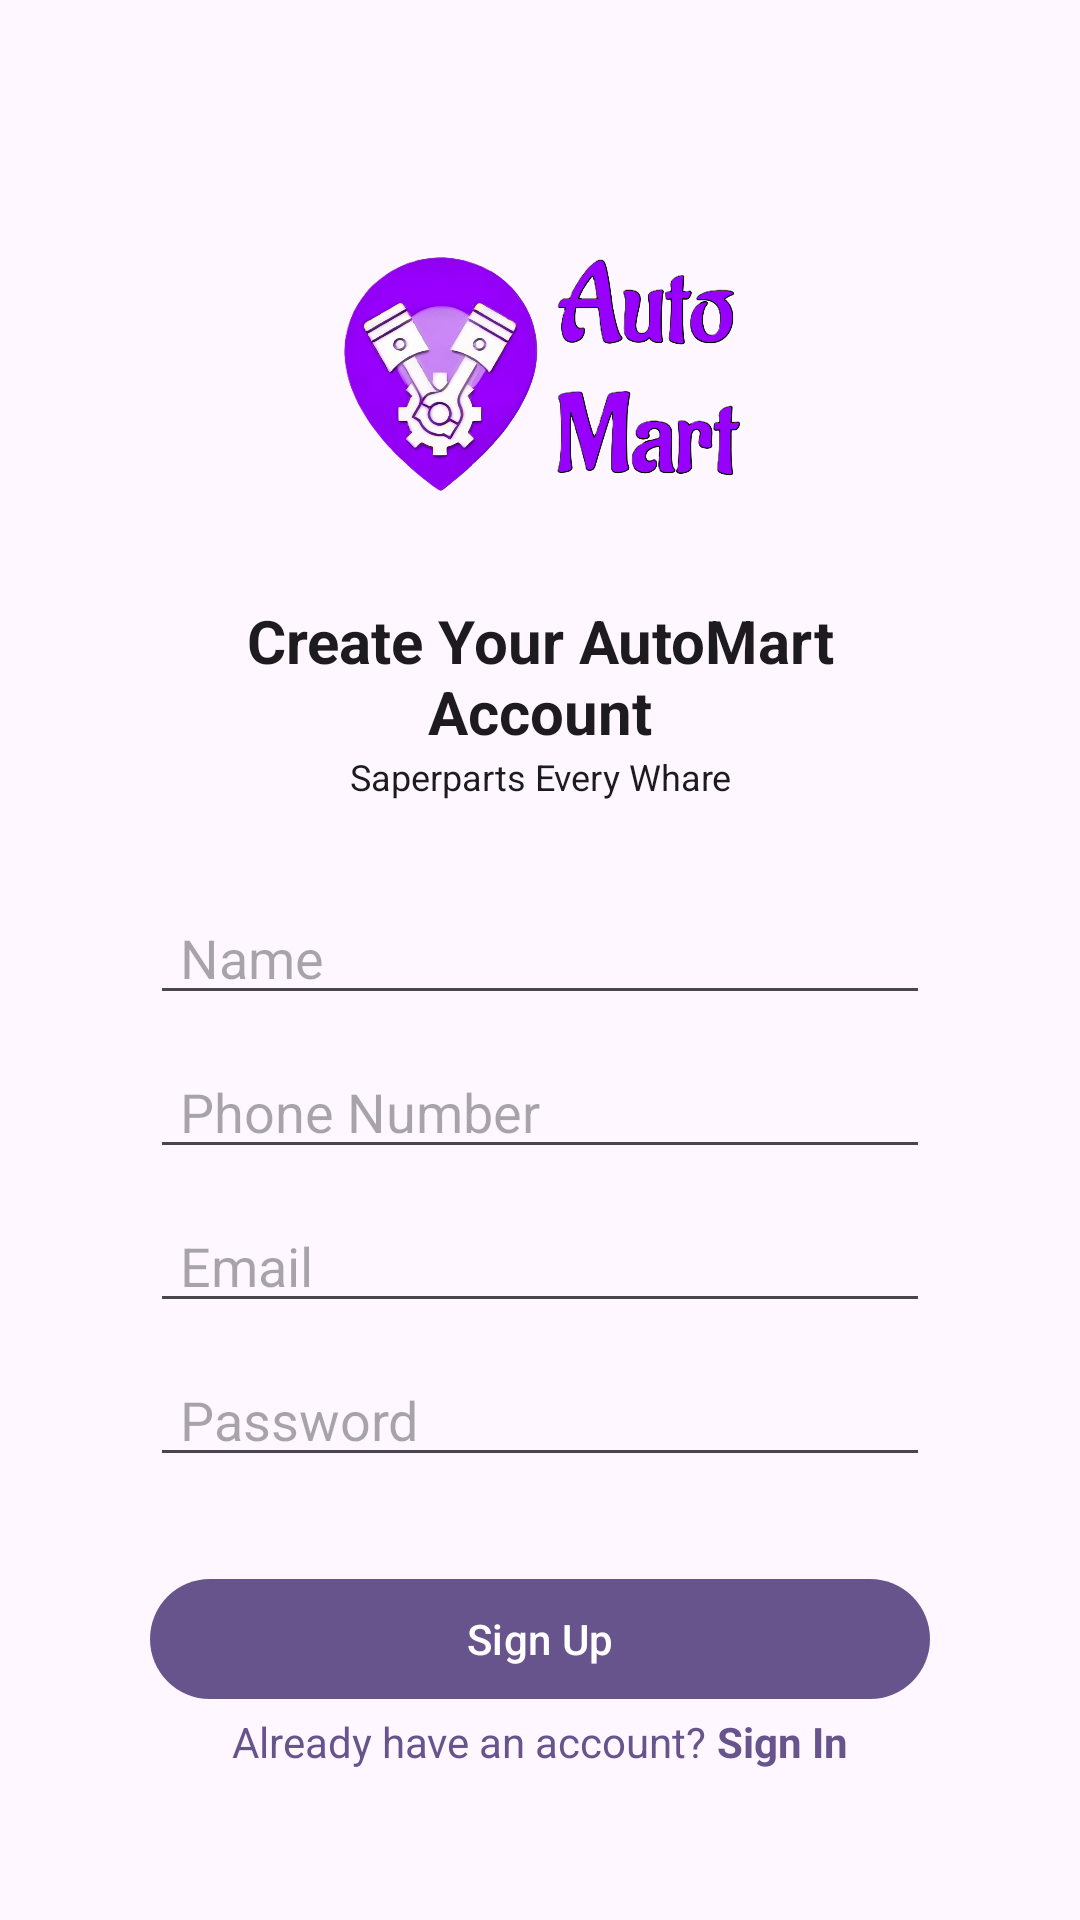

Write the Android layout XML for this screen, with the resource values it uses.
<!-- AndroidManifest.xml: application theme AppTheme -->
<!-- res/layout/activity_sign_up.xml -->
<?xml version="1.0" encoding="utf-8"?>
<LinearLayout xmlns:android="http://schemas.android.com/apk/res/android"
    xmlns:app="http://schemas.android.com/apk/res-auto"
    xmlns:tools="http://schemas.android.com/tools"
    android:id="@+id/main"
    android:layout_width="match_parent"
    android:layout_height="match_parent"
    android:layout_gravity="center"
    android:orientation="vertical"
    android:padding="50dp"
    tools:context=".activity.SignUpActivity">

    <LinearLayout
        android:layout_width="match_parent"
        android:layout_height="0dp"
        android:layout_gravity="center"
        android:layout_weight="1"
        android:orientation="vertical">

        <ImageView
            android:layout_width="150dp"
            android:layout_height="150dp"
            android:layout_gravity="center"
            android:src="@drawable/logo" />

        <TextView
            android:layout_width="match_parent"
            android:layout_height="wrap_content"
            android:gravity="center"
            android:text="Create Your AutoMart Account"
            android:textColor="@color/md_theme_onBackground"
            android:textSize="20sp"
            android:textStyle="bold" />

        <TextView
            android:layout_width="match_parent"
            android:layout_height="wrap_content"
            android:gravity="center"
            android:text="Saperparts Every Whare"
            android:textColor="@color/md_theme_onBackground"
            android:textSize="12sp" />

        <EditText
            android:id="@+id/signup_name"
            android:layout_width="match_parent"
            android:layout_height="wrap_content"
            android:layout_marginTop="30dp"
            android:hint="Name"
            android:inputType="text"
            android:paddingStart="10dp"
            android:paddingEnd="10dp" />

        <EditText
            android:id="@+id/signup_mobile"
            android:layout_width="match_parent"
            android:layout_height="wrap_content"
            android:layout_marginTop="10dp"
            android:hint="Phone Number"
            android:inputType="phone"
            android:paddingStart="10dp"
            android:paddingEnd="10dp" />

        <EditText
            android:id="@+id/signup_email"
            android:layout_width="match_parent"
            android:layout_height="wrap_content"
            android:layout_marginTop="10dp"
            android:hint="Email"
            android:inputType="textEmailAddress"
            android:paddingStart="10dp"
            android:paddingEnd="10dp" />

        <EditText
            android:id="@+id/signup_password"
            android:layout_width="match_parent"
            android:layout_height="wrap_content"
            android:layout_marginTop="10dp"
            android:hint="Password"
            android:inputType="textPassword"
            android:paddingStart="10dp"
            android:paddingEnd="10dp" />


        <com.google.android.material.button.MaterialButton
            android:id="@+id/signup_signup_btn"
            android:layout_width="match_parent"
            android:layout_height="wrap_content"
            android:layout_marginTop="30dp"
            android:text="Sign Up"
            app:elevation="20dp" />
    </LinearLayout>

    <LinearLayout
        android:layout_width="match_parent"
        android:layout_height="wrap_content"
        android:gravity="center"
        android:orientation="horizontal">

        <com.google.android.material.textview.MaterialTextView
            android:layout_width="wrap_content"
            android:layout_height="wrap_content"
            android:layout_gravity="center"
            android:linksClickable="true"
            android:text="Already have an account? "
            android:textColor="@color/md_theme_primary"
            android:textSize="14sp" />

        <com.google.android.material.textview.MaterialTextView
            android:id="@+id/signup_signin_link"
            android:layout_width="wrap_content"
            android:layout_height="wrap_content"
            android:layout_gravity="center"
            android:linksClickable="true"
            android:text="Sign In"
            android:textColor="@color/md_theme_primary"
            android:textSize="14sp"
            android:textStyle="bold" />
    </LinearLayout>
</LinearLayout>
<!-- resources referenced by this layout -->
<resources>
  <color name="md_theme_onBackground">#1D1B20</color>
  <color name="md_theme_primary">#68548D</color>
  <color name="md_theme_onPrimary">#FFFFFF</color>
  <color name="md_theme_primaryContainer">#EBDCFF</color>
  <color name="md_theme_onPrimaryContainer">#503C74</color>
  <color name="md_theme_secondary">#69548D</color>
  <color name="md_theme_onSecondary">#FFFFFF</color>
  <color name="md_theme_secondaryContainer">#EBDCFF</color>
  <color name="md_theme_onSecondaryContainer">#503C74</color>
  <color name="md_theme_tertiary">#66558E</color>
  <color name="md_theme_onTertiary">#FFFFFF</color>
  <color name="md_theme_tertiaryContainer">#EADDFF</color>
  <color name="md_theme_onTertiaryContainer">#4E3D75</color>
  <color name="md_theme_error">#BA1A1A</color>
  <color name="md_theme_onError">#FFFFFF</color>
  <color name="md_theme_errorContainer">#FFDAD6</color>
  <color name="md_theme_onErrorContainer">#93000A</color>
  <color name="md_theme_background">#FEF7FF</color>
  <color name="md_theme_surface">#FEF7FF</color>
  <color name="md_theme_onSurface">#1D1B20</color>
  <color name="md_theme_surfaceVariant">#E7E0EB</color>
  <color name="md_theme_onSurfaceVariant">#49454E</color>
  <color name="md_theme_outline">#7A757F</color>
  <color name="md_theme_outlineVariant">#CBC4CF</color>
  <color name="md_theme_inverseSurface">#322F35</color>
  <color name="md_theme_inverseOnSurface">#F5EFF7</color>
  <color name="md_theme_inversePrimary">#D3BBFD</color>
  <color name="md_theme_primaryFixed">#EBDCFF</color>
  <color name="md_theme_onPrimaryFixed">#230F46</color>
  <color name="md_theme_primaryFixedDim">#D3BBFD</color>
  <color name="md_theme_onPrimaryFixedVariant">#503C74</color>
  <color name="md_theme_secondaryFixed">#EBDCFF</color>
  <color name="md_theme_onSecondaryFixed">#240E45</color>
  <color name="md_theme_secondaryFixedDim">#D4BBFC</color>
  <color name="md_theme_onSecondaryFixedVariant">#503C74</color>
  <color name="md_theme_tertiaryFixed">#EADDFF</color>
  <color name="md_theme_onTertiaryFixed">#220F46</color>
  <color name="md_theme_tertiaryFixedDim">#D1BCFD</color>
  <color name="md_theme_onTertiaryFixedVariant">#4E3D75</color>
  <color name="md_theme_surfaceDim">#DED8E0</color>
  <color name="md_theme_surfaceBright">#FEF7FF</color>
  <color name="md_theme_surfaceContainerLowest">#FFFFFF</color>
  <color name="md_theme_surfaceContainerLow">#F8F1FA</color>
  <color name="md_theme_surfaceContainer">#F2ECF4</color>
  <color name="md_theme_surfaceContainerHigh">#EDE6EE</color>
  <color name="md_theme_surfaceContainerHighest">#E7E0E8</color>
  <color name="colorCustomColor1">#67558E</color>
  <color name="colorOnCustomColor1">#FFFFFF</color>
  <color name="colorCustomColor1Container">#EADDFF</color>
  <color name="colorOnCustomColor1Container">#4E3D75</color>
  <color name="colorCustomColor2">#64558F</color>
  <color name="colorOnCustomColor2">#FFFFFF</color>
  <color name="colorCustomColor2Container">#E8DDFF</color>
  <color name="colorOnCustomColor2Container">#4C3E75</color>
  <color name="colorCustomColor3">#69548D</color>
  <color name="colorOnCustomColor3">#FFFFFF</color>
  <color name="colorCustomColor3Container">#ECDCFF</color>
  <color name="colorOnCustomColor3Container">#513C73</color>
</resources>
